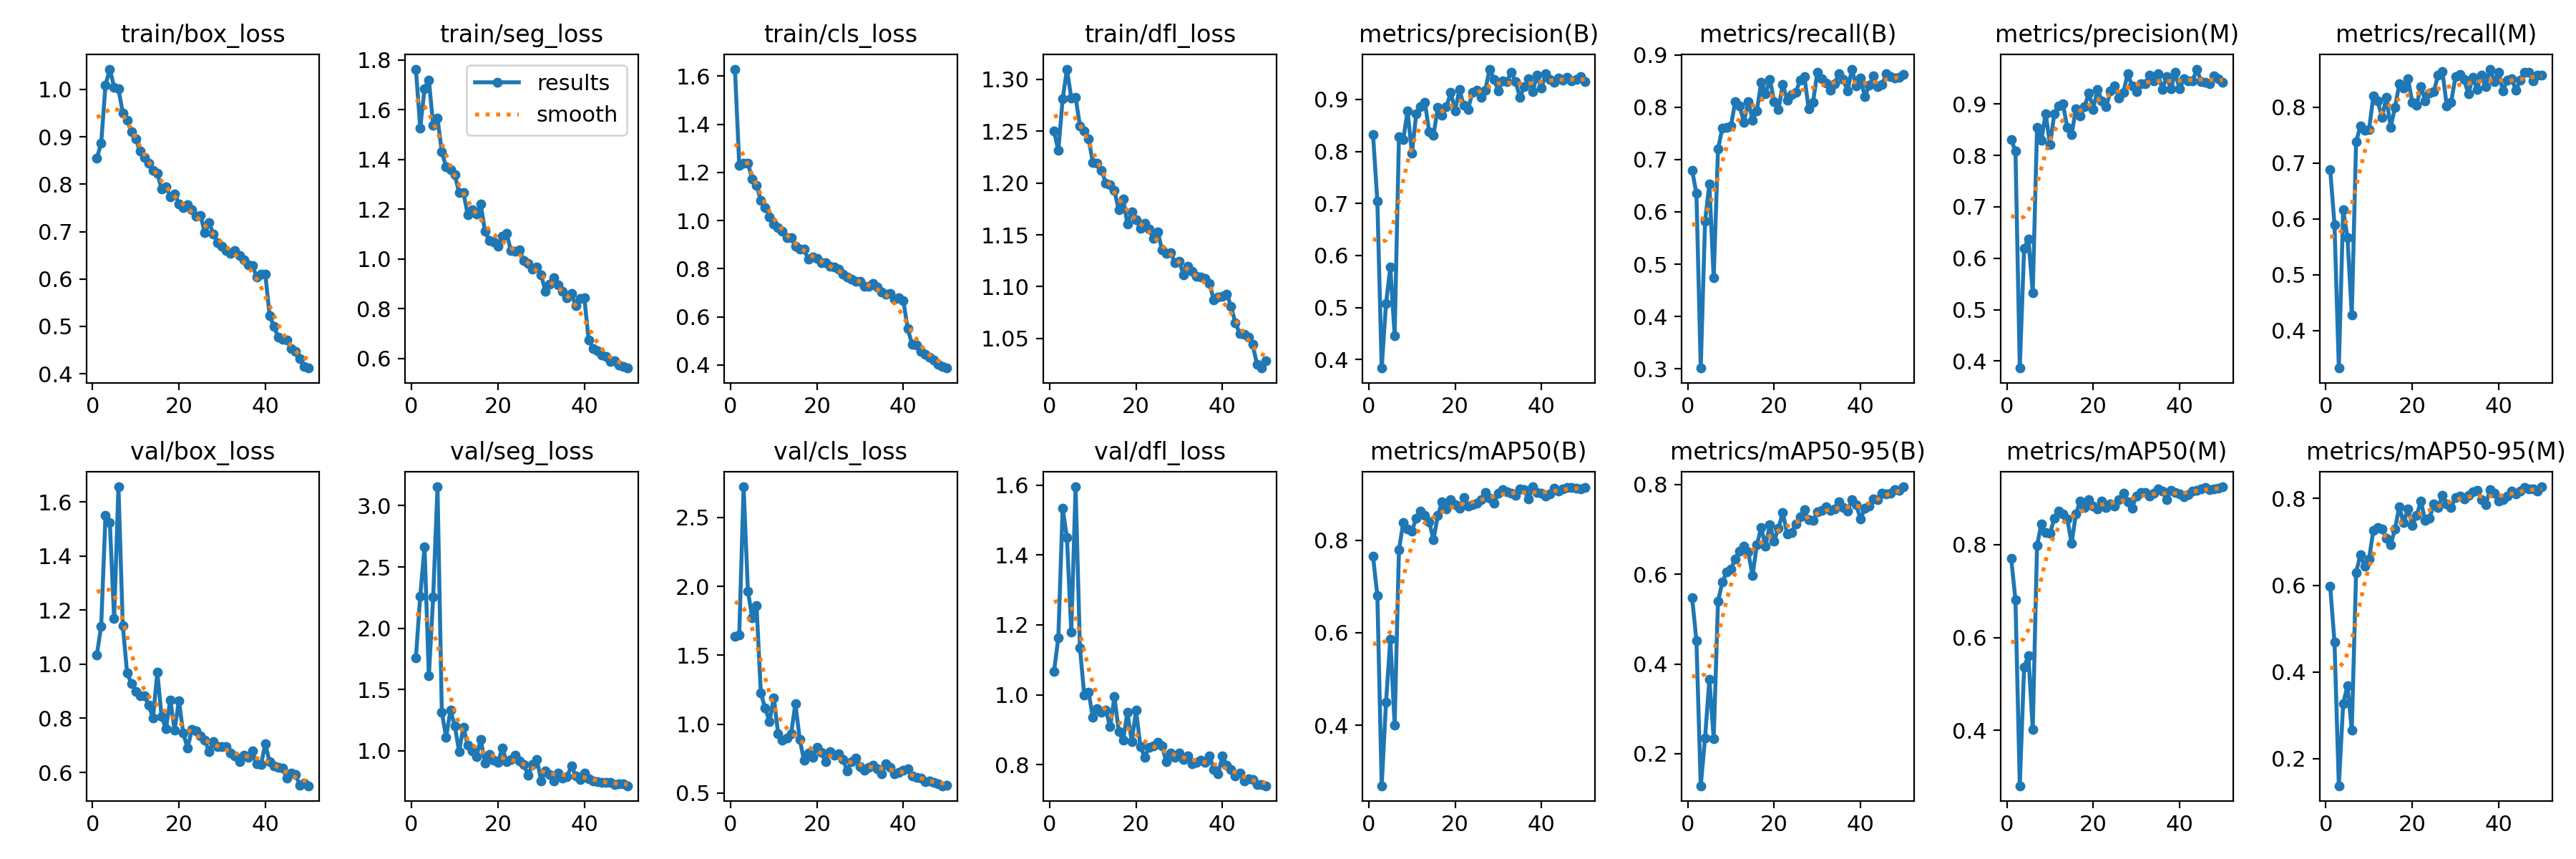

The table this chart was drawn from, first rows:
epoch, time, train/box_loss, train/seg_loss, train/cls_loss, train/dfl_loss, metrics/precision(B), metrics/recall(B), metrics/mAP50(B), metrics/mAP50-95(B), metrics/precision(M), metrics/recall(M), metrics/mAP50(M), metrics/mAP50-95(M), val/box_loss, val/seg_loss, val/cls_loss, val/dfl_loss, lr/pg0, lr/pg1, lr/pg2
1, 135.7, 0.855, 1.763, 1.629, 1.25, 0.8318, 0.6794, 0.765, 0.5476, 0.831, 0.6879, 0.7713, 0.5975, 1.035, 1.76, 1.636, 1.066, 0.07357, 0.006608, 0.006608
2, 148.1, 0.8865, 1.527, 1.23, 1.231, 0.7037, 0.6354, 0.6799, 0.4525, 0.808, 0.5898, 0.6807, 0.4683, 1.141, 2.262, 1.65, 1.163, 0.04664, 0.01301, 0.01301
3, 160.1, 1.009, 1.685, 1.237, 1.281, 0.3836, 0.3015, 0.2689, 0.1287, 0.3863, 0.3328, 0.2806, 0.1375, 1.55, 2.664, 2.722, 1.533, 0.01944, 0.01915, 0.01915
4, 172, 1.043, 1.72, 1.238, 1.31, 0.5071, 0.5817, 0.4491, 0.2346, 0.6184, 0.6159, 0.5361, 0.3261, 1.525, 1.609, 1.966, 1.449, 0.01881, 0.01881, 0.01881
5, 183.9, 1.005, 1.536, 1.172, 1.282, 0.5775, 0.6529, 0.5863, 0.3659, 0.6379, 0.5669, 0.5613, 0.3688, 1.168, 2.255, 1.772, 1.179, 0.01842, 0.01842, 0.01842
6, 195.8, 1.001, 1.565, 1.147, 1.283, 0.446, 0.4735, 0.3994, 0.2333, 0.5325, 0.4281, 0.4027, 0.2662, 1.656, 3.155, 1.858, 1.595, 0.01802, 0.01802, 0.01802
7, 207.9, 0.9503, 1.43, 1.084, 1.255, 0.8281, 0.7198, 0.7797, 0.54, 0.8549, 0.7379, 0.799, 0.6296, 1.143, 1.313, 1.225, 1.135, 0.01762, 0.01762, 0.01762
8, 219.9, 0.9353, 1.369, 1.055, 1.25, 0.823, 0.7601, 0.8383, 0.5822, 0.8299, 0.7664, 0.8441, 0.6708, 0.9679, 1.111, 1.115, 0.999, 0.01723, 0.01723, 0.01723
9, 232, 0.9106, 1.359, 1.014, 1.243, 0.8776, 0.7612, 0.8251, 0.6048, 0.8815, 0.758, 0.8264, 0.6432, 0.9288, 1.329, 1.02, 1.008, 0.01683, 0.01683, 0.01683
10, 244, 0.8954, 1.337, 0.9857, 1.22, 0.7961, 0.7643, 0.82, 0.612, 0.8206, 0.7601, 0.8247, 0.6606, 0.9002, 1.205, 1.191, 0.9357, 0.01644, 0.01644, 0.01644
11, 256.1, 0.8695, 1.267, 0.9706, 1.219, 0.8724, 0.811, 0.8481, 0.6343, 0.8815, 0.8195, 0.8568, 0.7268, 0.8836, 0.9937, 0.9307, 0.9613, 0.01604, 0.01604, 0.01604
12, 268.2, 0.8571, 1.268, 0.9557, 1.212, 0.8866, 0.8025, 0.8625, 0.6512, 0.896, 0.811, 0.8719, 0.7325, 0.8838, 1.192, 0.8833, 0.95, 0.01564, 0.01564, 0.01564
13, 280.2, 0.8439, 1.176, 0.9298, 1.2, 0.8946, 0.7707, 0.8533, 0.6627, 0.8998, 0.7815, 0.8659, 0.7299, 0.8484, 1.045, 0.8969, 0.9561, 0.01525, 0.01525, 0.01525
14, 292.2, 0.8287, 1.199, 0.9282, 1.198, 0.8379, 0.811, 0.84, 0.6492, 0.8546, 0.8174, 0.8556, 0.7075, 0.8017, 0.9955, 0.9297, 0.9084, 0.01485, 0.01485, 0.01485
15, 304.2, 0.8227, 1.179, 0.8938, 1.193, 0.8316, 0.7756, 0.8014, 0.597, 0.8405, 0.7643, 0.8034, 0.6934, 0.9699, 0.9492, 1.148, 0.9943, 0.01446, 0.01446, 0.01446
16, 316.2, 0.7895, 1.22, 0.8828, 1.174, 0.884, 0.7928, 0.8539, 0.6658, 0.8911, 0.7992, 0.8666, 0.7297, 0.8054, 1.09, 0.8901, 0.8943, 0.01406, 0.01406, 0.01406
17, 328.2, 0.7952, 1.111, 0.8801, 1.185, 0.8693, 0.8475, 0.8836, 0.7035, 0.8762, 0.8416, 0.8943, 0.7806, 0.7621, 0.8989, 0.7359, 0.8697, 0.01366, 0.01366, 0.01366
18, 340.1, 0.7729, 1.074, 0.8387, 1.16, 0.8861, 0.8255, 0.8683, 0.6626, 0.8949, 0.8344, 0.8795, 0.7439, 0.8685, 0.9668, 0.7892, 0.9505, 0.01327, 0.01327, 0.01327
19, 352, 0.7799, 1.069, 0.8477, 1.172, 0.9136, 0.8533, 0.888, 0.7097, 0.9216, 0.8514, 0.8975, 0.7767, 0.7568, 0.921, 0.7571, 0.866, 0.01287, 0.01287, 0.01287
20, 364, 0.759, 1.05, 0.8431, 1.164, 0.8782, 0.8111, 0.8779, 0.6745, 0.8898, 0.8089, 0.8833, 0.7382, 0.8652, 0.9026, 0.8341, 0.9555, 0.01248, 0.01248, 0.01248
21, 376, 0.7515, 1.09, 0.824, 1.157, 0.919, 0.7949, 0.8688, 0.703, 0.9288, 0.8034, 0.8766, 0.7605, 0.7446, 1.023, 0.7931, 0.8529, 0.01208, 0.01208, 0.01208
22, 387.9, 0.7562, 1.103, 0.8262, 1.161, 0.8882, 0.8436, 0.8923, 0.7377, 0.9058, 0.8374, 0.8947, 0.7941, 0.6905, 0.9104, 0.7293, 0.822, 0.01168, 0.01168, 0.01168
23, 399.9, 0.7455, 1.033, 0.8086, 1.155, 0.8805, 0.8136, 0.874, 0.6899, 0.8947, 0.8115, 0.8809, 0.7494, 0.7577, 0.9277, 0.8025, 0.8491, 0.01129, 0.01129, 0.01129
24, 411.9, 0.7322, 1.031, 0.8056, 1.147, 0.9136, 0.8238, 0.8774, 0.6932, 0.9249, 0.8259, 0.8885, 0.7538, 0.7546, 0.9605, 0.7736, 0.8547, 0.01089, 0.01089, 0.01089
25, 423.8, 0.7344, 1.037, 0.799, 1.153, 0.9171, 0.828, 0.8797, 0.7116, 0.935, 0.828, 0.8837, 0.7875, 0.7342, 0.9161, 0.7875, 0.8636, 0.0105, 0.0105, 0.0105
26, 435.8, 0.6975, 0.9915, 0.776, 1.136, 0.9034, 0.8514, 0.8874, 0.7284, 0.9112, 0.8578, 0.8977, 0.7793, 0.7195, 0.8856, 0.7449, 0.8535, 0.0101, 0.0101, 0.0101
27, 447.7, 0.7189, 0.9815, 0.7661, 1.132, 0.9183, 0.8589, 0.9042, 0.7432, 0.9228, 0.8632, 0.9113, 0.8068, 0.6771, 0.8004, 0.6609, 0.8093, 0.009704, 0.009704, 0.009704
28, 459.7, 0.6941, 0.9575, 0.7566, 1.133, 0.9582, 0.7962, 0.8909, 0.7215, 0.9594, 0.8019, 0.8931, 0.7877, 0.7145, 0.8853, 0.7281, 0.8339, 0.009308, 0.009308, 0.009308
29, 471.5, 0.6762, 0.9675, 0.7476, 1.123, 0.9385, 0.8094, 0.8797, 0.7198, 0.9347, 0.8089, 0.8787, 0.7791, 0.6943, 0.9283, 0.7551, 0.8211, 0.008912, 0.008912, 0.008912
30, 483.4, 0.6692, 0.9357, 0.7484, 1.124, 0.9169, 0.8662, 0.9023, 0.7385, 0.9242, 0.8542, 0.9055, 0.8023, 0.696, 0.7533, 0.6914, 0.8335, 0.008516, 0.008516, 0.008516
31, 495.4, 0.6598, 0.8683, 0.727, 1.111, 0.935, 0.8546, 0.9103, 0.7418, 0.9396, 0.8589, 0.9132, 0.8059, 0.696, 0.8323, 0.6631, 0.8155, 0.00812, 0.00812, 0.00812
32, 507.3, 0.654, 0.8979, 0.7266, 1.12, 0.9343, 0.8454, 0.905, 0.7507, 0.939, 0.8493, 0.9129, 0.7987, 0.6707, 0.8031, 0.6852, 0.8252, 0.007724, 0.007724, 0.007724
33, 519.2, 0.6603, 0.9247, 0.7379, 1.115, 0.9525, 0.8323, 0.9013, 0.7418, 0.9554, 0.8238, 0.9046, 0.808, 0.6606, 0.7538, 0.7044, 0.8029, 0.007328, 0.007328, 0.007328
34, 531, 0.649, 0.8938, 0.7247, 1.11, 0.934, 0.845, 0.8971, 0.7448, 0.9453, 0.8535, 0.9106, 0.8155, 0.6411, 0.8184, 0.6779, 0.8075, 0.006932, 0.006932, 0.006932
35, 543, 0.6402, 0.8697, 0.7028, 1.109, 0.9045, 0.8644, 0.911, 0.761, 0.9595, 0.8323, 0.9196, 0.8191, 0.6648, 0.7768, 0.6406, 0.8128, 0.006536, 0.006536, 0.006536
36, 558.1, 0.6299, 0.8444, 0.6949, 1.108, 0.9241, 0.8533, 0.9093, 0.7485, 0.9279, 0.8578, 0.9157, 0.7979, 0.6568, 0.7845, 0.7133, 0.8076, 0.00614, 0.00614, 0.00614
37, 570, 0.6287, 0.8618, 0.6981, 1.103, 0.9399, 0.8306, 0.89, 0.7414, 0.9531, 0.8365, 0.8971, 0.7855, 0.6807, 0.8767, 0.6881, 0.8261, 0.005744, 0.005744, 0.005744
38, 581.9, 0.6048, 0.8114, 0.6731, 1.087, 0.9152, 0.8726, 0.9158, 0.7669, 0.9295, 0.8681, 0.9177, 0.8198, 0.6309, 0.7945, 0.6402, 0.7865, 0.005348, 0.005348, 0.005348
39, 593.8, 0.6107, 0.8413, 0.6779, 1.09, 0.947, 0.8408, 0.9032, 0.7551, 0.9614, 0.8464, 0.9131, 0.8122, 0.6286, 0.7643, 0.6515, 0.7742, 0.004952, 0.004952, 0.004952
40, 605.7, 0.6109, 0.8423, 0.666, 1.09, 0.9214, 0.8556, 0.9013, 0.7228, 0.929, 0.862, 0.909, 0.7939, 0.7048, 0.8149, 0.6669, 0.8247, 0.004556, 0.004556, 0.004556
41, 618.8, 0.523, 0.6735, 0.5506, 1.093, 0.9493, 0.8195, 0.8953, 0.747, 0.949, 0.8291, 0.9034, 0.7972, 0.6398, 0.7723, 0.6752, 0.7995, 0.00416, 0.00416, 0.00416
42, 630.8, 0.5, 0.6403, 0.4869, 1.081, 0.9385, 0.8416, 0.9, 0.7525, 0.9455, 0.8478, 0.9087, 0.8054, 0.6247, 0.751, 0.6228, 0.7874, 0.003764, 0.003764, 0.003764
43, 642.6, 0.4779, 0.6295, 0.4834, 1.065, 0.9326, 0.8599, 0.9128, 0.7681, 0.945, 0.8514, 0.9152, 0.8176, 0.619, 0.7454, 0.6157, 0.7685, 0.003368, 0.003368, 0.003368
44, 654.4, 0.4723, 0.612, 0.4549, 1.055, 0.9405, 0.8392, 0.9073, 0.7661, 0.9678, 0.8303, 0.917, 0.8112, 0.6148, 0.7409, 0.6082, 0.7765, 0.002972, 0.002972, 0.002972
45, 666.2, 0.4713, 0.6069, 0.4437, 1.054, 0.9364, 0.8436, 0.9115, 0.7809, 0.9433, 0.8478, 0.9209, 0.8172, 0.5786, 0.7422, 0.5828, 0.7546, 0.002576, 0.002576, 0.002576
46, 678.1, 0.4524, 0.588, 0.4312, 1.051, 0.9421, 0.8638, 0.9138, 0.7789, 0.942, 0.8621, 0.9228, 0.8256, 0.5965, 0.7412, 0.5865, 0.7598, 0.00218, 0.00218, 0.00218
47, 690.2, 0.4471, 0.5906, 0.4211, 1.044, 0.9351, 0.8578, 0.9137, 0.7805, 0.9398, 0.862, 0.9188, 0.8221, 0.5909, 0.7208, 0.5795, 0.757, 0.001784, 0.001784, 0.001784
48, 702, 0.4318, 0.5734, 0.4036, 1.025, 0.9379, 0.8556, 0.9125, 0.7888, 0.9546, 0.8476, 0.9199, 0.8222, 0.5538, 0.7282, 0.5685, 0.7443, 0.001388, 0.001388, 0.001388
49, 714, 0.4148, 0.5677, 0.3927, 1.021, 0.9439, 0.8573, 0.9116, 0.787, 0.9489, 0.8578, 0.9219, 0.8168, 0.5592, 0.7265, 0.553, 0.7435, 0.000992, 0.000992, 0.000992
50, 725.9, 0.4121, 0.5607, 0.3869, 1.028, 0.9343, 0.862, 0.9144, 0.7949, 0.9417, 0.8571, 0.9248, 0.827, 0.5507, 0.7133, 0.5566, 0.74, 0.000596, 0.000596, 0.000596
